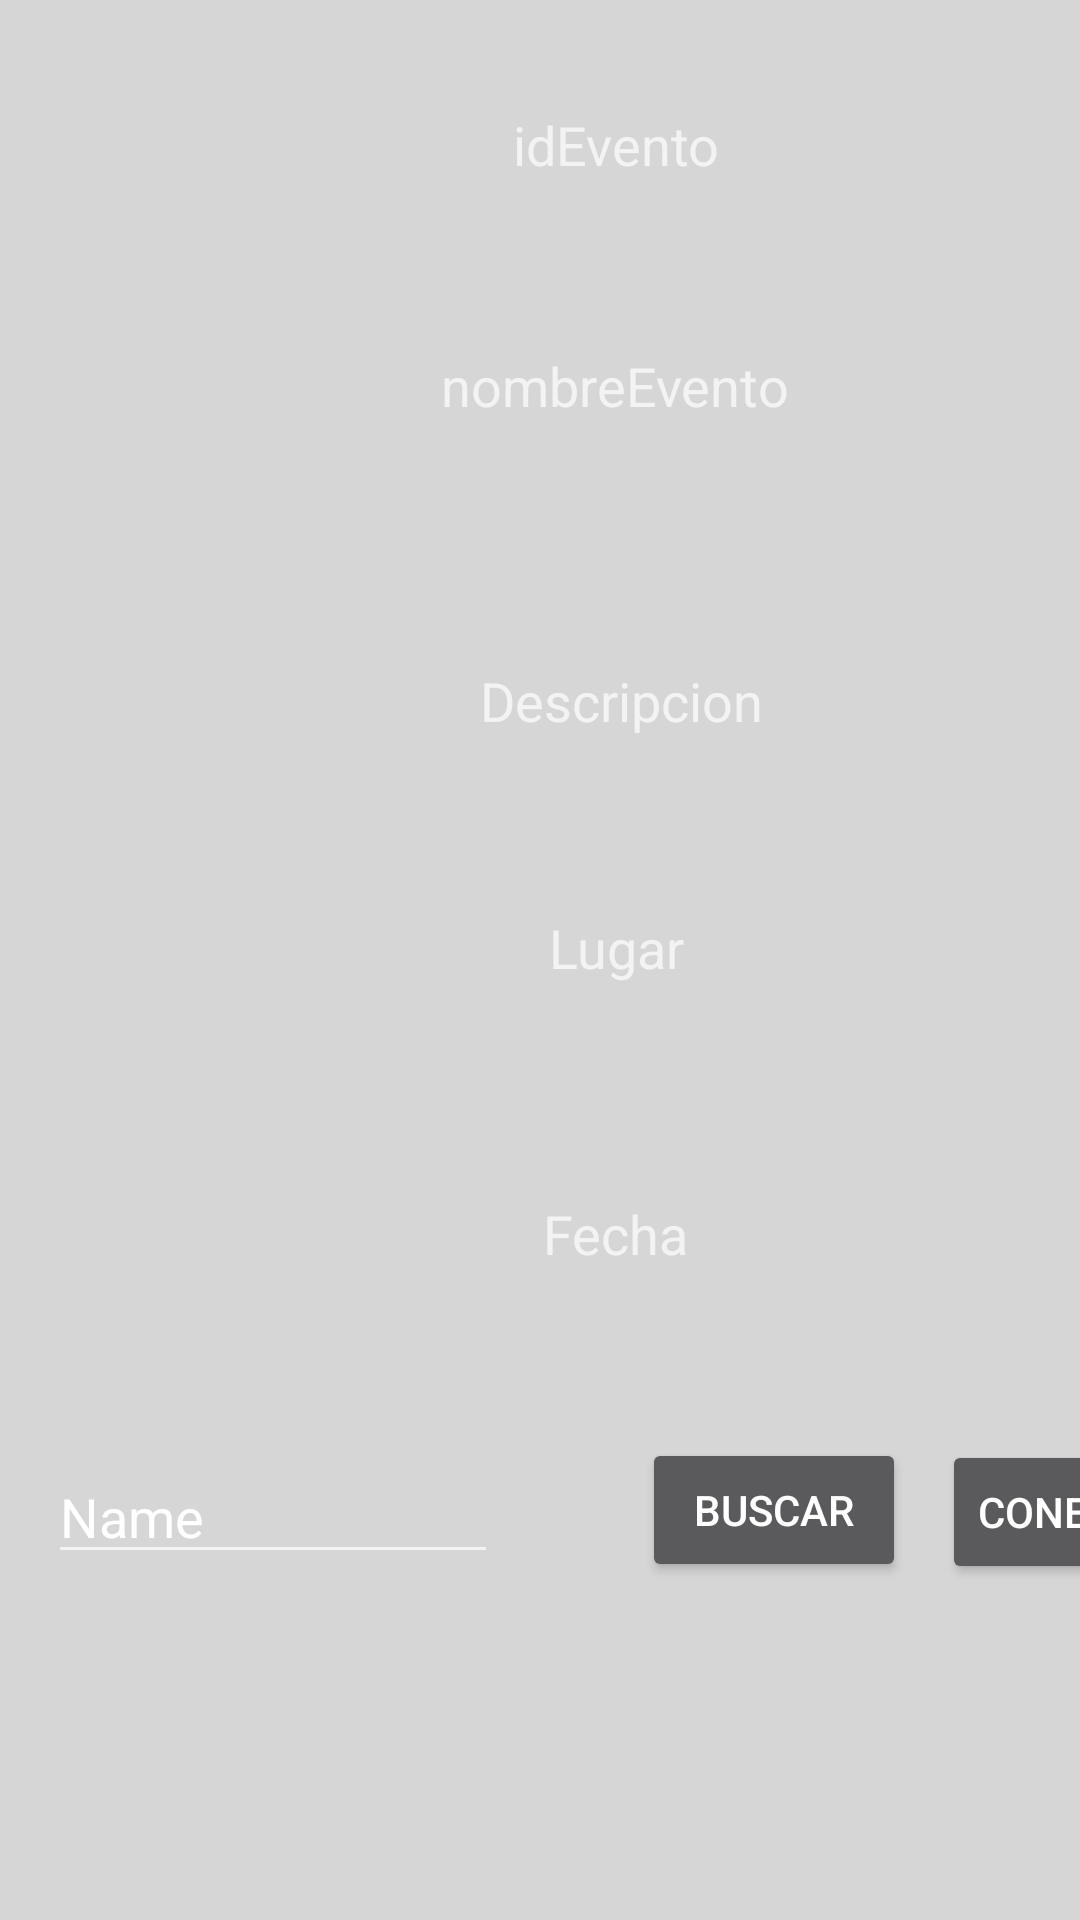

Reconstruct the res/layout file that produces this screen, plus the resources it refers to.
<!-- AndroidManifest.xml: application theme AppTheme -->
<!-- res/layout/activity_db_conection.xml -->
<?xml version="1.0" encoding="utf-8"?>
<android.support.constraint.ConstraintLayout xmlns:android="http://schemas.android.com/apk/res/android"
    xmlns:app="http://schemas.android.com/apk/res-auto"
    xmlns:tools="http://schemas.android.com/tools"
    android:layout_width="match_parent"
    android:layout_height="match_parent"
    tools:context=".dbConection">

    <TextView
        android:id="@+id/textView"
        android:layout_width="wrap_content"
        android:layout_height="wrap_content"
        android:layout_marginStart="171dp"
        android:layout_marginTop="36dp"
        android:text="idEvento"
        android:textSize="18sp"
        app:layout_constraintStart_toStartOf="parent"
        app:layout_constraintTop_toTopOf="parent" />

    <TextView
        android:id="@+id/tvNombreEv"
        android:layout_width="wrap_content"
        android:layout_height="26dp"
        android:layout_marginStart="147dp"
        android:layout_marginTop="56dp"
        android:text="nombreEvento"
        android:textSize="18sp"
        app:layout_constraintStart_toStartOf="parent"
        app:layout_constraintTop_toBottomOf="@+id/textView" />

    <TextView
        android:id="@+id/tvDescrip"
        android:layout_width="wrap_content"
        android:layout_height="wrap_content"
        android:layout_marginStart="160dp"
        android:layout_marginTop="79dp"
        android:text="Descripcion"
        android:textSize="18sp"
        app:layout_constraintStart_toStartOf="parent"
        app:layout_constraintTop_toBottomOf="@+id/tvNombreEv" />

    <TextView
        android:id="@+id/tvLugar"
        android:layout_width="wrap_content"
        android:layout_height="wrap_content"
        android:layout_marginStart="183dp"
        android:layout_marginTop="58dp"
        android:text="Lugar"
        android:textSize="18sp"
        app:layout_constraintStart_toStartOf="parent"
        app:layout_constraintTop_toBottomOf="@+id/tvDescrip" />

    <TextView
        android:id="@+id/tvFecha"
        android:layout_width="wrap_content"
        android:layout_height="wrap_content"
        android:layout_marginStart="181dp"
        android:layout_marginTop="71dp"
        android:text="Fecha"
        android:textSize="18sp"
        app:layout_constraintStart_toStartOf="parent"
        app:layout_constraintTop_toBottomOf="@+id/tvLugar" />

    <EditText
        android:id="@+id/etNumeroColum"
        android:layout_width="150dp"
        android:layout_height="wrap_content"
        android:layout_marginStart="16dp"
        android:layout_marginTop="60dp"
        android:ems="10"
        android:hint="Numero columna"
        android:inputType="number"
        android:text="Name"
        app:layout_constraintStart_toStartOf="parent"
        app:layout_constraintTop_toBottomOf="@+id/tvFecha"
        tools:text="Numero columna" />

    <Button
        android:id="@+id/btnBuscar"
        android:layout_width="wrap_content"
        android:layout_height="wrap_content"
        android:layout_marginStart="48dp"
        android:layout_marginTop="56dp"
        android:text="Buscar"
        app:layout_constraintStart_toEndOf="@+id/etNumeroColum"
        app:layout_constraintTop_toBottomOf="@+id/tvFecha" />

    <Button
        android:id="@+id/btnConectar"
        android:layout_width="wrap_content"
        android:layout_height="wrap_content"
        android:layout_marginStart="12dp"
        android:layout_marginTop="480dp"
        android:onClick="onClickdbConection"
        android:text="conectar"
        app:layout_constraintStart_toEndOf="@+id/btnBuscar"
        app:layout_constraintTop_toTopOf="parent" />
</android.support.constraint.ConstraintLayout>
<!-- resources referenced by this layout -->
<resources>
  <style name="AppTheme" parent="Theme.AppCompat.NoActionBar">
          
          <item name="colorPrimary">@color/colorPrimary</item>
          <item name="colorPrimaryDark">@color/colorPrimaryDark</item>
          <item name="colorAccent">@color/colorAccent</item>
          <item name="android:windowBackground">@color/colorbtn</item>
          <item name="android:colorBackground">@color/colorbtn</item>
      </style>
  <color name="colorPrimary">#2196F3</color>
  <color name="colorPrimaryDark">#1976D2</color>
  <color name="colorAccent">#7BBDFC</color>
  <color name="colorbtn">#D6D6D6</color>
</resources>
